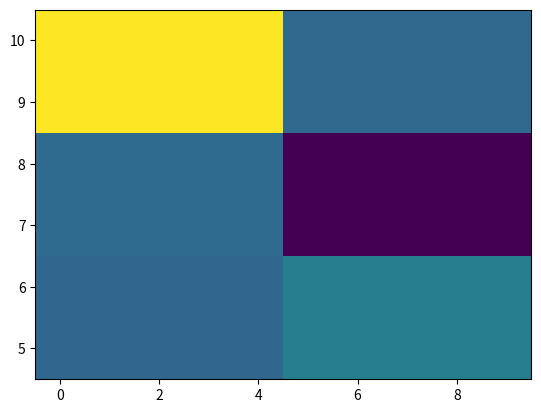

Here is the Python script that generated this plot:
#!/usr/bin/env python3
# -*- coding: utf-8 -*-
"""
Created on Sun Jul  3 09:19:12 2022

[redacted]
"""
import matplotlib.pyplot as plt
from matplotlib.colors import BoundaryNorm
from matplotlib.ticker import MaxNLocator
import numpy as np

np.random.seed(19680801)

x = np.arange(-0.5, 10,5)  # len = 11
x_len = len(x)
y = np.arange(4.5, 11, 2)  # len = 7
y_len = len(y)

Z = np.random.rand(y_len-1, x_len-1)

fig, ax = plt.subplots()
ax.pcolormesh(x, y, Z)